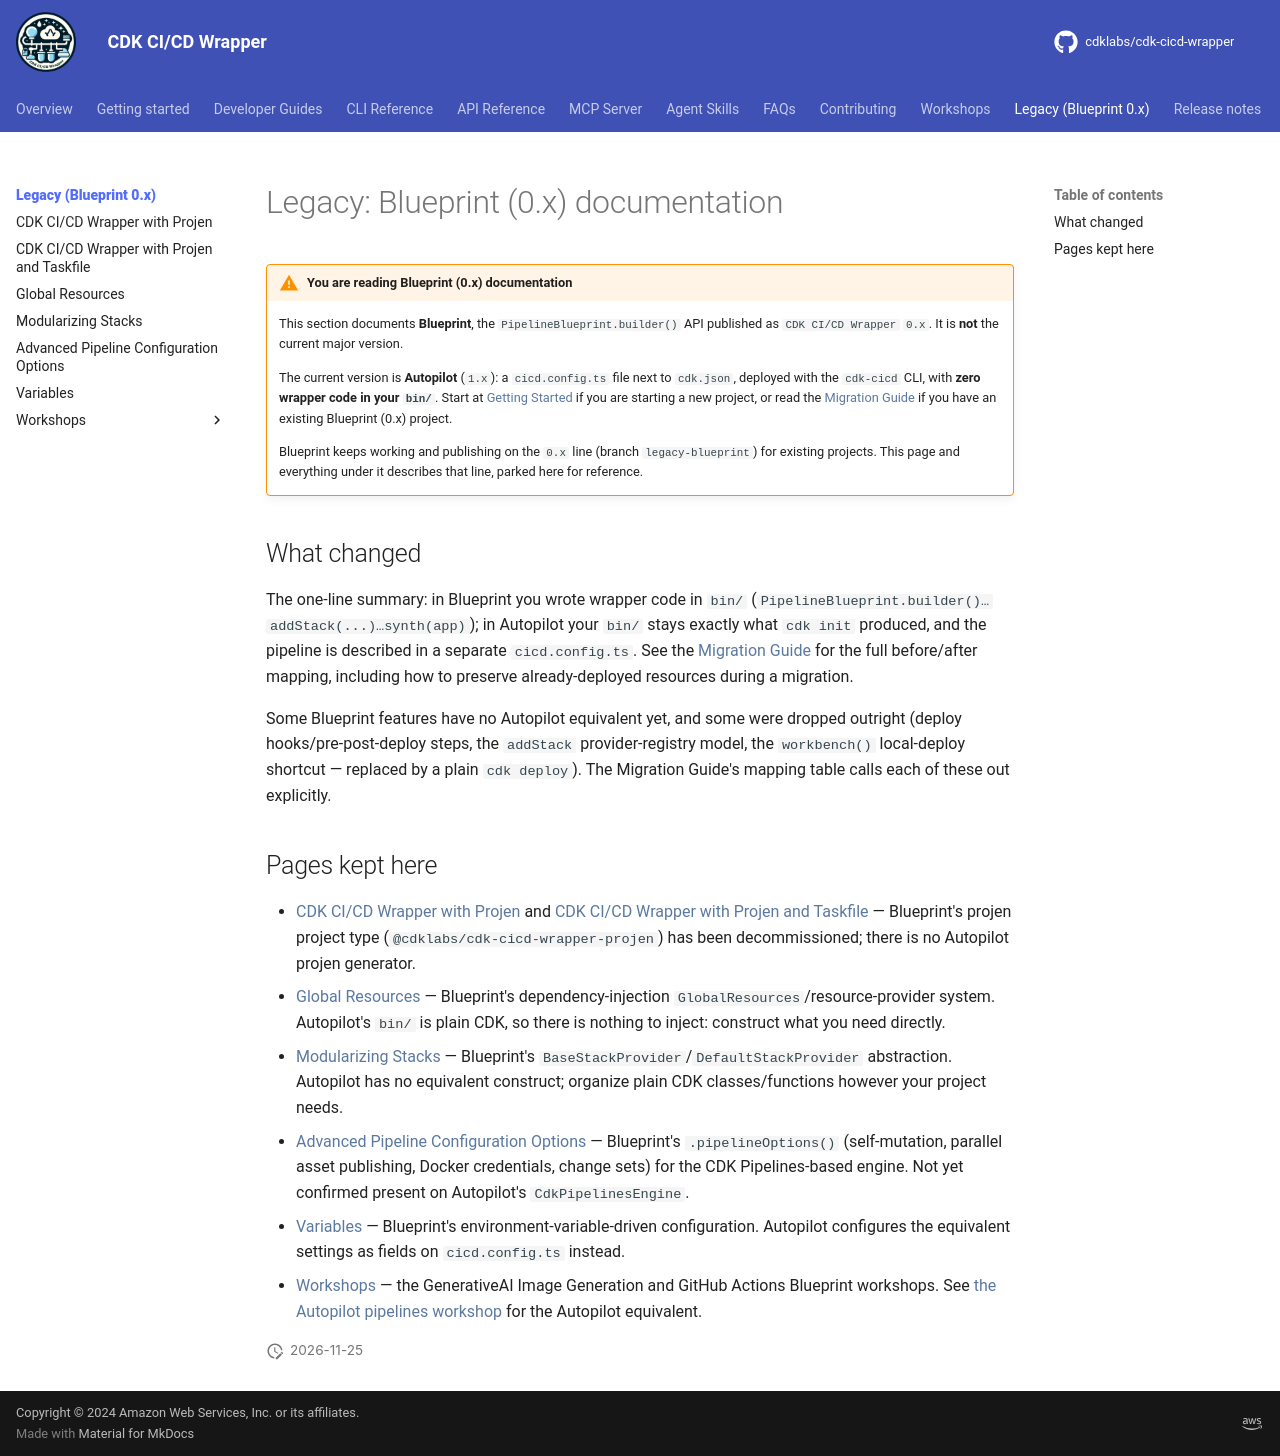

repository: cdklabs/cdk-cicd-wrapper · page: legacy/index.html · generator: mkdocs

# Legacy: Blueprint (0.x) documentation

!!! warning "You are reading Blueprint (0.x) documentation"

    This section documents **Blueprint**, the `PipelineBlueprint.builder()` API published as `{{ project_name }}` `0.x`. It is **not** the current major version.

    The current version is **Autopilot** (`1.x`): a `cicd.config.ts` file next to `cdk.json`, deployed with the `cdk-cicd` CLI, with **zero wrapper code in your `bin/`**. Start at [Getting Started](../getting_started/index.md) if you are starting a new project, or read the [Migration Guide](https://github.com/cdklabs/cdk-cicd-wrapper/blob/main/MIGRATION.md) if you have an existing Blueprint (0.x) project.

    Blueprint keeps working and publishing on the `0.x` line (branch `legacy-blueprint`) for existing projects. This page and everything under it describes that line, parked here for reference.

## What changed

The one-line summary: in Blueprint you wrote wrapper code in `bin/` (`PipelineBlueprint.builder()…addStack(...)…synth(app)`); in Autopilot your `bin/` stays exactly what `cdk init` produced, and the pipeline is described in a separate `cicd.config.ts`. See the [Migration Guide](https://github.com/cdklabs/cdk-cicd-wrapper/blob/main/MIGRATION.md) for the full before/after mapping, including how to preserve already-deployed resources during a migration.

Some Blueprint features have no Autopilot equivalent yet, and some were dropped outright (deploy hooks/pre-post-deploy steps, the `addStack` provider-registry model, the `workbench()` local-deploy shortcut — replaced by a plain `cdk deploy`). The Migration Guide's mapping table calls each of these out explicitly.

## Pages kept here

- [{{ project_name }} with Projen](projen.md) and [{{ project_name }} with Projen and Taskfile](projen_with_taskfile.md) — Blueprint's projen project type (`@cdklabs/cdk-cicd-wrapper-projen`) has been decommissioned; there is no Autopilot projen generator.
- [Global Resources](global_resource.md) — Blueprint's dependency-injection `GlobalResources`/resource-provider system. Autopilot's `bin/` is plain CDK, so there is nothing to inject: construct what you need directly.
- [Modularizing Stacks](modularizing_stacks.md) — Blueprint's `BaseStackProvider`/`DefaultStackProvider` abstraction. Autopilot has no equivalent construct; organize plain CDK classes/functions however your project needs.
- [Advanced Pipeline Configuration Options](pipeline_options.md) — Blueprint's `.pipelineOptions()` (self-mutation, parallel asset publishing, Docker credentials, change sets) for the CDK Pipelines-based engine. Not yet confirmed present on Autopilot's `CdkPipelinesEngine`.
- [Variables](variables.md) — Blueprint's environment-variable-driven configuration. Autopilot configures the equivalent settings as fields on `cicd.config.ts` instead.
- [Workshops](workshops/index.md) — the GenerativeAI Image Generation and GitHub Actions Blueprint workshops. See [the Autopilot pipelines workshop](../workshops/autopilot-pipeline/index.md) for the Autopilot equivalent.
